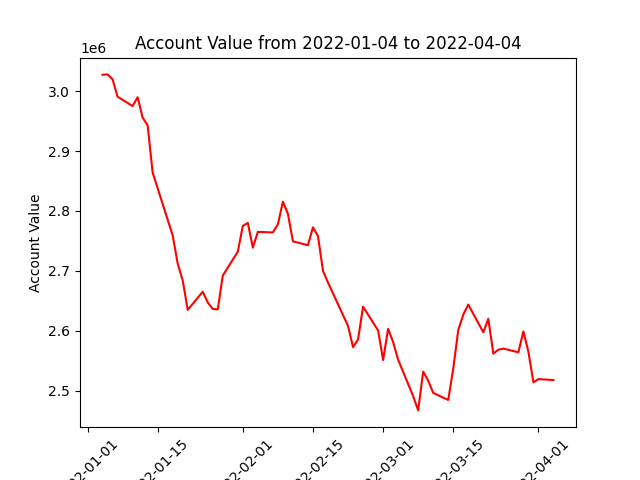

Values plotted in this chart, from the file beside it:
datadate, account_value
20220104, 3027154
20220105, 3027802
20220106, 3019558
20220107, 2990646
20220110, 2974927
20220111, 2989702
20220112, 2955779
20220113, 2942899
20220114, 2864106
20220118, 2759256
20220119, 2712282
20220120, 2684144
20220121, 2635065
20220124, 2665330
20220125, 2647385
20220126, 2636564
20220127, 2635915
20220128, 2692196
20220131, 2732130
20220201, 2775073
20220202, 2780098
20220203, 2738860
20220204, 2765098
20220207, 2764190
20220208, 2777952
20220209, 2815599
20220210, 2795210
20220211, 2749325
20220214, 2742937
20220215, 2772752
20220216, 2757973
20220217, 2700200
20220218, 2680642
20220222, 2608201
20220223, 2572878
20220224, 2585628
20220225, 2640430
20220228, 2600667
20220301, 2551412
20220302, 2603521
20220303, 2581340
20220304, 2551865
20220307, 2491094
20220308, 2467390
20220309, 2532000
20220310, 2516865
20220311, 2496545
20220314, 2484768
20220315, 2537190
20220316, 2601432
20220317, 2627134
20220318, 2643869
20220321, 2597639
20220322, 2620162
20220323, 2561972
20220324, 2568645
20220325, 2570458
20220328, 2564293
20220329, 2599203
20220330, 2565112
... 3 more rows
